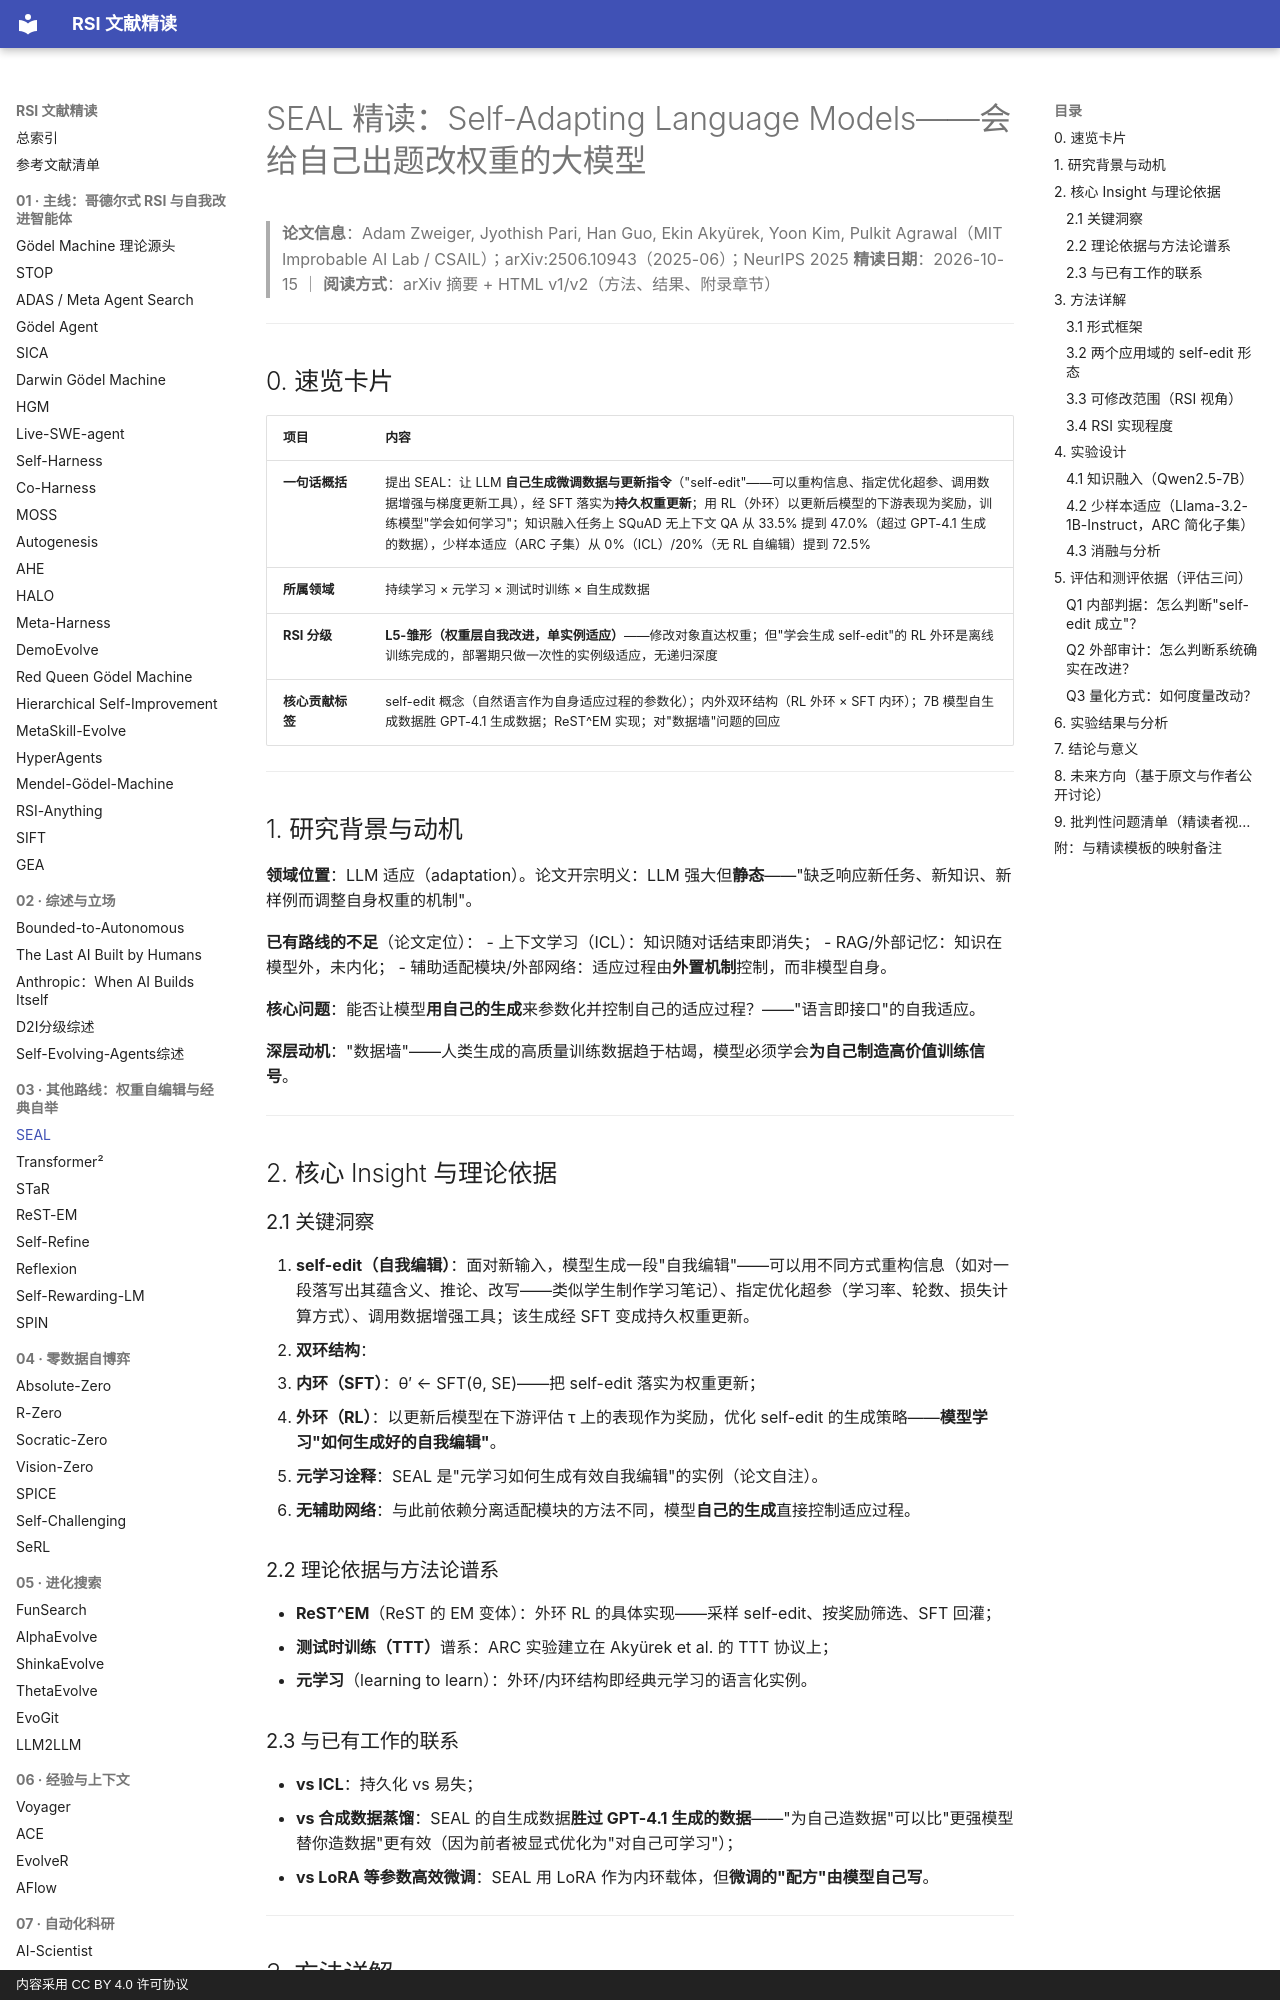

repository: zlven/RSI-Papers-Reading · page: 03-其他路线-01-SEAL-精读/index.html · generator: mkdocs · copyright: 内容采用 CC BY 4.0 许可协议

# SEAL 精读：Self-Adapting Language Models——会给自己出题改权重的大模型

> **论文信息**：Adam Zweiger, Jyothish Pari, Han Guo, Ekin Akyürek, Yoon Kim, Pulkit Agrawal（MIT Improbable AI Lab / CSAIL）；arXiv:2506.10943（2025-06）；NeurIPS 2025
> **精读日期**：2026-10-15 ｜ **阅读方式**：arXiv 摘要 + HTML v1/v2（方法、结果、附录章节）

---

## 0. 速览卡片

| 项目 | 内容 |
|---|---|
| **一句话概括** | 提出 SEAL：让 LLM **自己生成微调数据与更新指令**（"self-edit"——可以重构信息、指定优化超参、调用数据增强与梯度更新工具），经 SFT 落实为**持久权重更新**；用 RL（外环）以更新后模型的下游表现为奖励，训练模型"学会如何学习"；知识融入任务上 SQuAD 无上下文 QA 从 33.5% 提到 47.0%（超过 GPT-4.1 生成的数据），少样本适应（ARC 子集）从 0%（ICL）/20%（无 RL 自编辑）提到 72.5% |
| **所属领域** | 持续学习 × 元学习 × 测试时训练 × 自生成数据 |
| **RSI 分级** | **L5-雏形（权重层自我改进，单实例适应）**——修改对象直达权重；但"学会生成 self-edit"的 RL 外环是离线训练完成的，部署期只做一次性的实例级适应，无递归深度 |
| **核心贡献标签** | self-edit 概念（自然语言作为自身适应过程的参数化）；内外双环结构（RL 外环 × SFT 内环）；7B 模型自生成数据胜 GPT-4.1 生成数据；ReST^EM 实现；对"数据墙"问题的回应 |

---

## 1. 研究背景与动机

**领域位置**：LLM 适应（adaptation）。论文开宗明义：LLM 强大但**静态**——"缺乏响应新任务、新知识、新样例而调整自身权重的机制"。

**已有路线的不足**（论文定位）：
- 上下文学习（ICL）：知识随对话结束即消失；
- RAG/外部记忆：知识在模型外，未内化；
- 辅助适配模块/外部网络：适应过程由**外置机制**控制，而非模型自身。

**核心问题**：能否让模型**用自己的生成**来参数化并控制自己的适应过程？——"语言即接口"的自我适应。

**深层动机**："数据墙"——人类生成的高质量训练数据趋于枯竭，模型必须学会**为自己制造高价值训练信号**。

---

## 2. 核心 Insight 与理论依据

### 2.1 关键洞察

1. **self-edit（自我编辑）**：面对新输入，模型生成一段"自我编辑"——可以用不同方式重构信息（如对一段落写出其蕴含义、推论、改写——类似学生制作学习笔记）、指定优化超参（学习率、轮数、损失计算方式）、调用数据增强工具；该生成经 SFT 变成持久权重更新。
2. **双环结构**：
   - **内环（SFT）**：θ′ ← SFT(θ, SE)——把 self-edit 落实为权重更新；
   - **外环（RL）**：以更新后模型在下游评估 τ 上的表现作为奖励，优化 self-edit 的生成策略——**模型学习"如何生成好的自我编辑"**。
3. **元学习诠释**：SEAL 是"元学习如何生成有效自我编辑"的实例（论文自注）。
4. **无辅助网络**：与此前依赖分离适配模块的方法不同，模型**自己的生成**直接控制适应过程。
